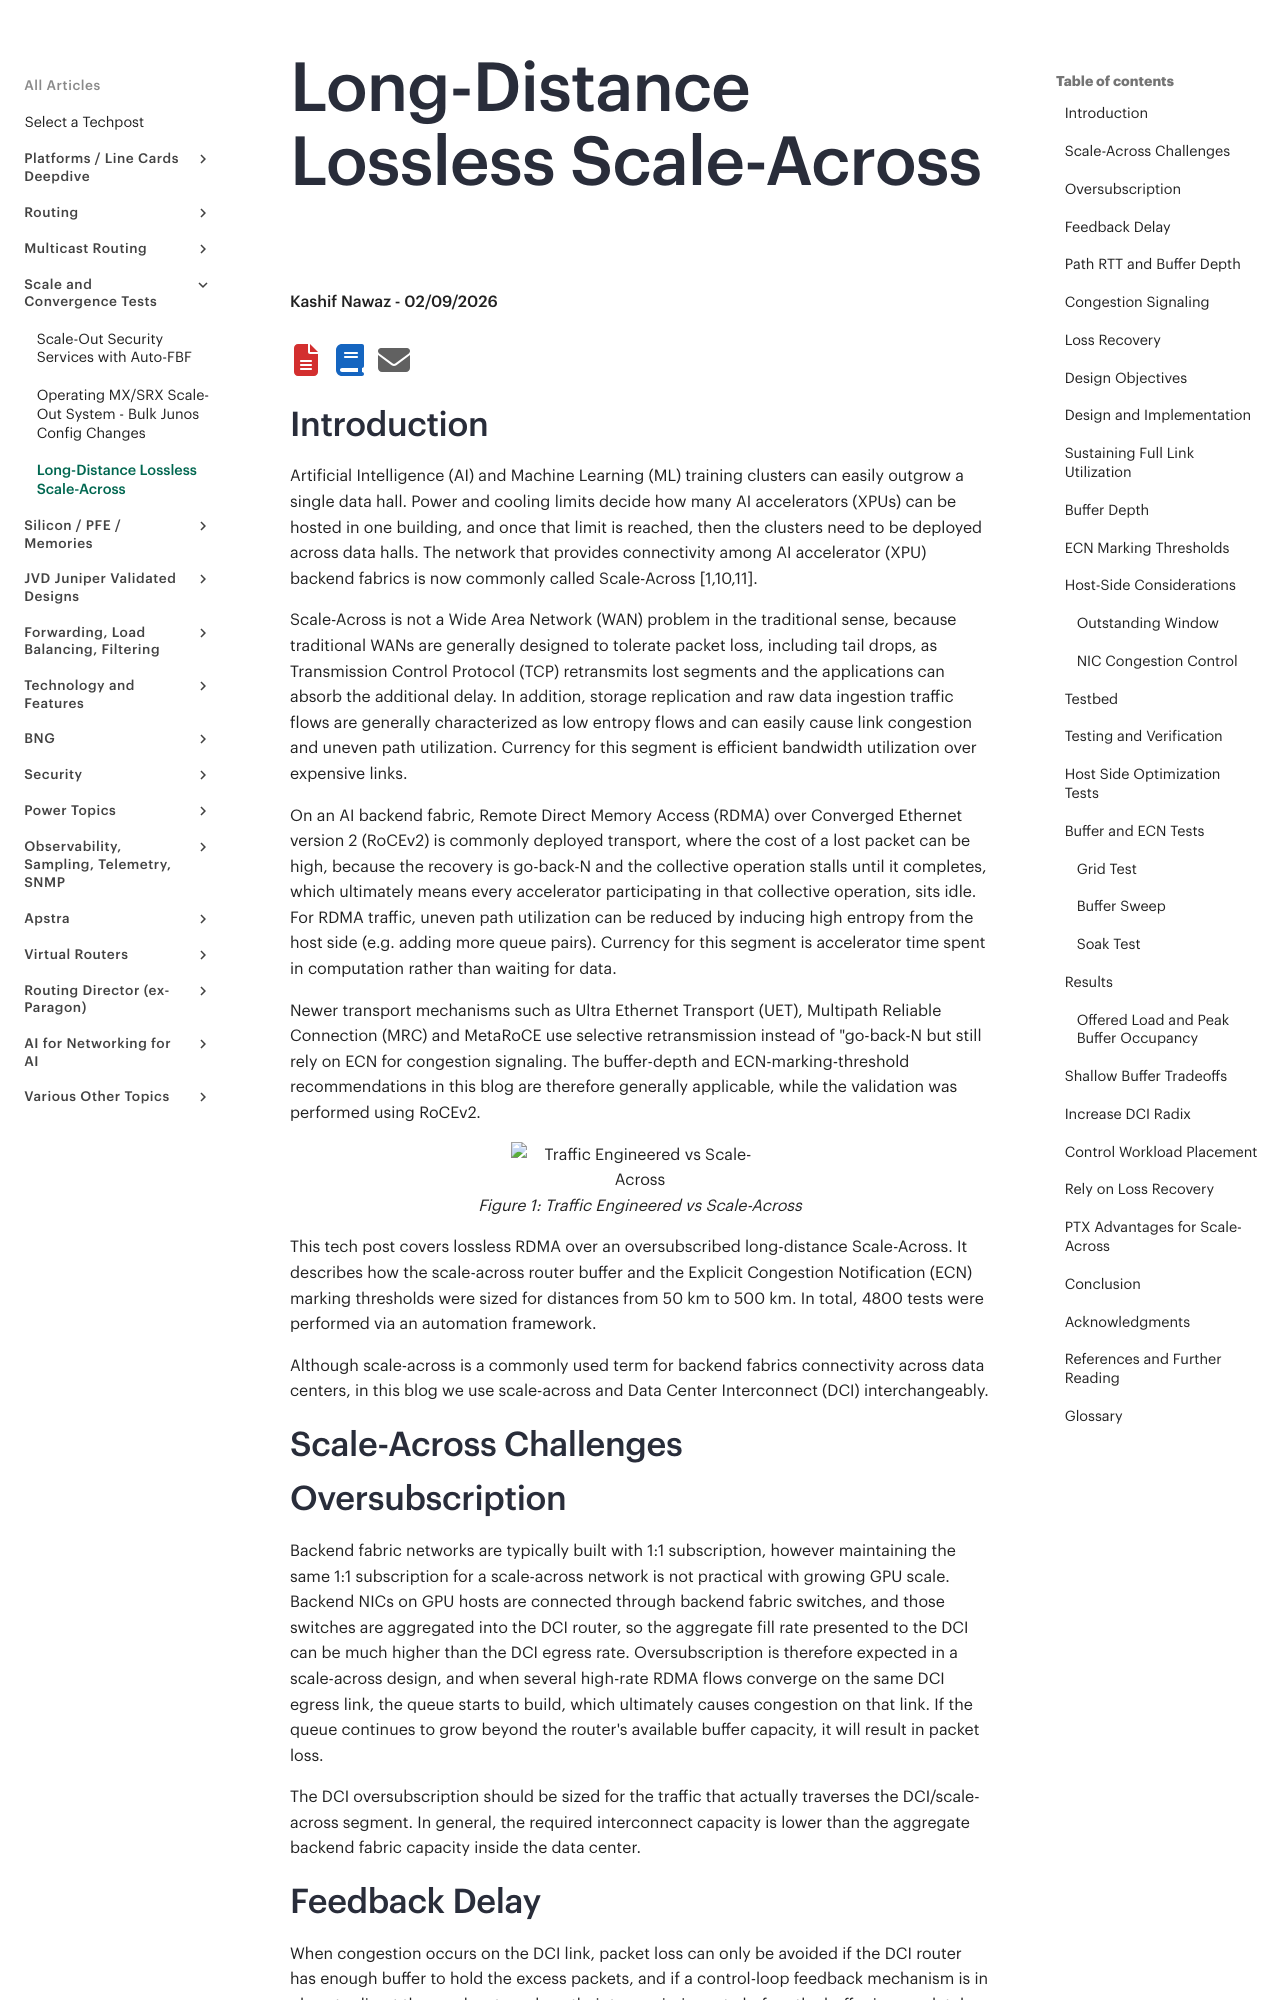

repository: Juniper/techpost · page: articles/long-distance-lossless-scale-across/article/index.html · generator: mkdocs

# Long-Distance Lossless Scale-Across

**Kashif Nawaz - 02/09/2026**

## Introduction

Artificial Intelligence (AI) and Machine Learning (ML) training clusters can easily outgrow a single data hall. Power and cooling limits decide how many AI accelerators (XPUs) can be hosted in one building, and once that limit is reached, then the clusters need to be deployed across data halls. The network that provides connectivity among AI accelerator (XPU) backend fabrics is now commonly called Scale-Across [1,10,11].

Scale-Across is not a Wide Area Network (WAN) problem in the traditional sense, because traditional WANs are generally designed to tolerate packet loss, including tail drops, as Transmission Control Protocol (TCP) retransmits lost segments and the applications can absorb the additional delay. In addition, storage replication and raw data ingestion traffic flows are generally characterized as low entropy flows and can easily cause link congestion and uneven path utilization.  Currency for this segment is efficient bandwidth utilization over expensive links.

On an AI backend fabric, Remote Direct Memory Access (RDMA) over Converged Ethernet version 2 (RoCEv2) is commonly deployed transport, where the cost of a lost packet can be high, because the recovery is go-back-N and the collective operation stalls until it completes, which ultimately means every accelerator participating in that collective operation, sits idle. For RDMA traffic, uneven path utilization can be reduced by inducing high entropy from the host side (e.g. adding more queue pairs).  Currency for this segment is accelerator time spent in computation rather than waiting for data.

Newer transport mechanisms such as Ultra Ethernet Transport (UET), Multipath Reliable Connection (MRC) and MetaRoCE use selective retransmission instead of "go-back-N but still rely on ECN for congestion signaling. The buffer-depth and ECN-marking-threshold recommendations in this blog are therefore generally applicable, while the validation was performed using RoCEv2.

![Traffic Engineered vs Scale-Across](images/figure3.png)

This tech post covers lossless RDMA over an oversubscribed long-distance Scale-Across. It describes how the scale-across router buffer and the Explicit Congestion Notification (ECN) marking thresholds were sized for distances from 50 km to 500 km. In total, 4800 tests were performed via an automation framework.

Although scale-across is a commonly used term for backend fabrics connectivity across data centers, in this blog we use scale-across and Data Center Interconnect (DCI) interchangeably.

## Scale-Across Challenges

## Oversubscription

Backend fabric networks are typically built with 1:1 subscription, however maintaining the same 1:1 subscription for a scale-across network is not practical with growing GPU scale. Backend NICs on GPU hosts are connected through backend fabric switches, and those switches are aggregated into the DCI router, so the aggregate fill rate presented to the DCI can be much higher than the DCI egress rate.
Oversubscription is therefore expected in a scale-across design, and when several high-rate RDMA flows converge on the same DCI egress link, the queue starts to build, which ultimately causes congestion on that link. If the queue continues to grow beyond the router's available buffer capacity, it will result in packet loss.

The DCI oversubscription should be sized for the traffic that actually traverses the DCI/scale-across segment. In general, the required interconnect capacity is lower than the aggregate backend fabric capacity inside the data center.
